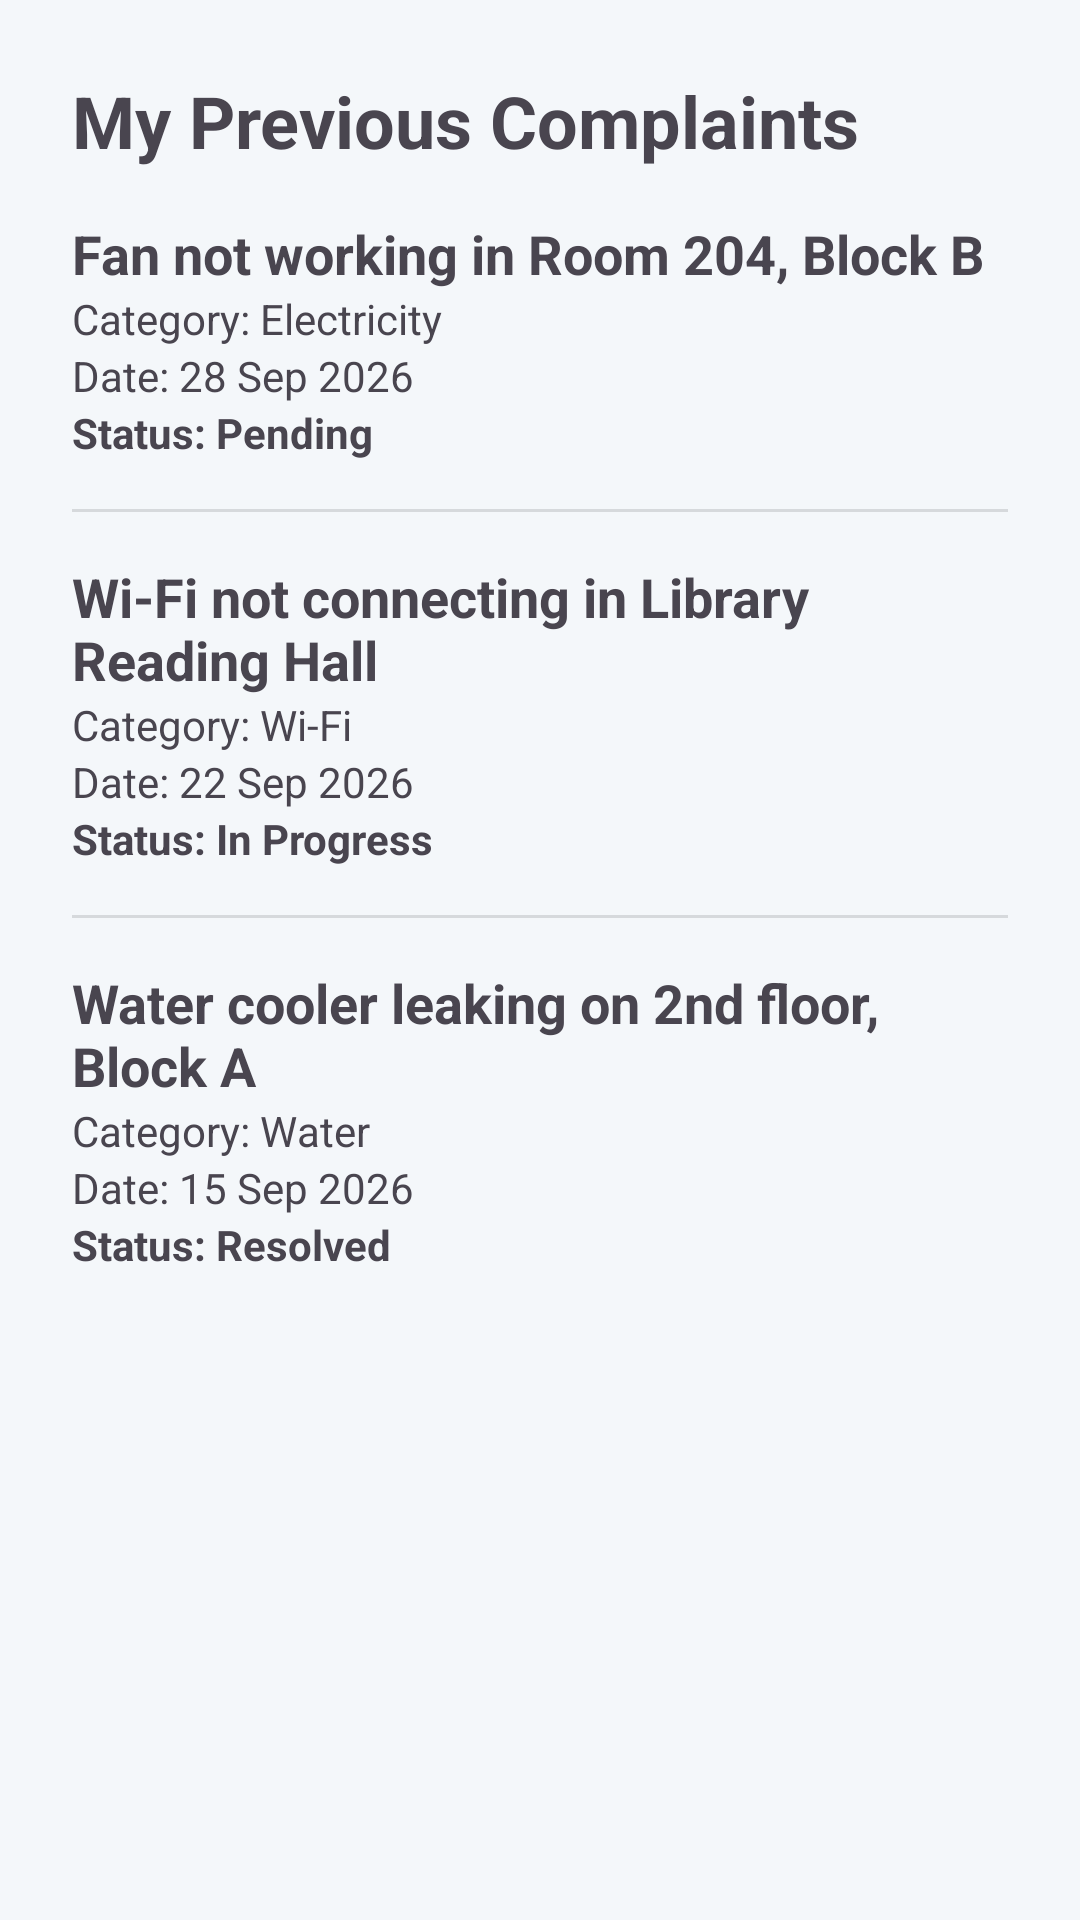

This screen was rendered from an Android layout file. Write that file and the resources it references.
<!-- AndroidManifest.xml: application theme Theme.Campuscomplaint -->
<!-- res/layout/activity_previous_complaints.xml -->
<ScrollView xmlns:android="http://schemas.android.com/apk/res/android" android:layout_width="match_parent" android:layout_height="match_parent">
    <LinearLayout
        android:layout_width="match_parent"
        android:layout_height="wrap_content"
        android:orientation="vertical"
        android:padding="16dp">
        <TextView
            android:id="@+id/headingTextView"
            android:layout_width="match_parent"
            android:layout_height="wrap_content"
            android:layout_margin="8dp"
            android:text="My Previous Complaints"
            android:textSize="24sp"
            android:textStyle="bold"/>
        <LinearLayout
            android:layout_width="match_parent"
            android:layout_height="wrap_content"
            android:layout_margin="8dp"
            android:orientation="vertical">
            <TextView
                android:id="@+id/complaintOneTitleTextView"
                android:layout_width="match_parent"
                android:layout_height="wrap_content"
                android:text="Fan not working in Room 204, Block B"
                android:textSize="18sp"
                android:textStyle="bold"/>
            <TextView
                android:id="@+id/complaintOneCategoryTextView"
                android:layout_width="match_parent"
                android:layout_height="wrap_content"
                android:text="Category: Electricity"
                android:textSize="14sp"/>
            <TextView
                android:id="@+id/complaintOneDateTextView"
                android:layout_width="match_parent"
                android:layout_height="wrap_content"
                android:text="Date: 28 Sep 2026"
                android:textSize="14sp"/>
            <TextView
                android:id="@+id/complaintOneStatusTextView"
                android:layout_width="match_parent"
                android:layout_height="wrap_content"
                android:text="Status: Pending"
                android:textSize="14sp"
                android:textStyle="bold"/>
        </LinearLayout>
        <View
            android:layout_width="match_parent"
            android:layout_height="1dp"
            android:layout_margin="8dp"
            android:background="?android:attr/listDivider"/>
        <LinearLayout
            android:layout_width="match_parent"
            android:layout_height="wrap_content"
            android:layout_margin="8dp"
            android:orientation="vertical">
            <TextView
                android:id="@+id/complaintTwoTitleTextView"
                android:layout_width="match_parent"
                android:layout_height="wrap_content"
                android:text="Wi-Fi not connecting in Library Reading Hall"
                android:textSize="18sp"
                android:textStyle="bold"/>
            <TextView
                android:id="@+id/complaintTwoCategoryTextView"
                android:layout_width="match_parent"
                android:layout_height="wrap_content"
                android:text="Category: Wi-Fi"
                android:textSize="14sp"/>
            <TextView
                android:id="@+id/complaintTwoDateTextView"
                android:layout_width="match_parent"
                android:layout_height="wrap_content"
                android:text="Date: 22 Sep 2026"
                android:textSize="14sp"/>
            <TextView
                android:id="@+id/complaintTwoStatusTextView"
                android:layout_width="match_parent"
                android:layout_height="wrap_content"
                android:text="Status: In Progress"
                android:textSize="14sp"
                android:textStyle="bold"/>
        </LinearLayout>
        <View
            android:layout_width="match_parent"
            android:layout_height="1dp"
            android:layout_margin="8dp"
            android:background="?android:attr/listDivider"/>
        <LinearLayout
            android:layout_width="match_parent"
            android:layout_height="wrap_content"
            android:layout_margin="8dp"
            android:orientation="vertical">
            <TextView
                android:id="@+id/complaintThreeTitleTextView"
                android:layout_width="match_parent"
                android:layout_height="wrap_content"
                android:text="Water cooler leaking on 2nd floor, Block A"
                android:textSize="18sp"
                android:textStyle="bold"/>
            <TextView
                android:id="@+id/complaintThreeCategoryTextView"
                android:layout_width="match_parent"
                android:layout_height="wrap_content"
                android:text="Category: Water"
                android:textSize="14sp"/>
            <TextView
                android:id="@+id/complaintThreeDateTextView"
                android:layout_width="match_parent"
                android:layout_height="wrap_content"
                android:text="Date: 15 Sep 2026"
                android:textSize="14sp"/>
            <TextView
                android:id="@+id/complaintThreeStatusTextView"
                android:layout_width="match_parent"
                android:layout_height="wrap_content"
                android:text="Status: Resolved"
                android:textSize="14sp"
                android:textStyle="bold"/>
        </LinearLayout>
    </LinearLayout>
</ScrollView>
<!-- resources referenced by this layout -->
<resources>
  <style name="Theme.Campuscomplaint" parent="Theme.Material3.Light.NoActionBar">
          <item name="colorPrimary">@color/primary</item>
          <item name="colorOnPrimary">@color/white</item>
          <item name="colorPrimaryContainer">@color/primary_container</item>
          <item name="colorOnPrimaryContainer">@color/primary</item>
          <item name="colorSecondary">@color/accent</item>
          <item name="colorOnSecondary">@color/white</item>
          <item name="colorSecondaryContainer">@color/accent_container</item>
          <item name="colorOnSecondaryContainer">@color/accent_dark</item>
          <item name="colorSurface">@color/white</item>
          <item name="colorOnSurface">@color/ink</item>
          <item name="android:windowBackground">@color/page_bg</item>
      </style>
  <color name="primary">#1F3A5F</color>
  <color name="white">#FFFFFFFF</color>
  <color name="primary_container">#D6E4F5</color>
  <color name="accent">#2A9D8F</color>
  <color name="accent_container">#D6EFEC</color>
  <color name="accent_dark">#0B5A52</color>
  <color name="ink">#23303F</color>
  <color name="page_bg">#F4F7FA</color>
</resources>
